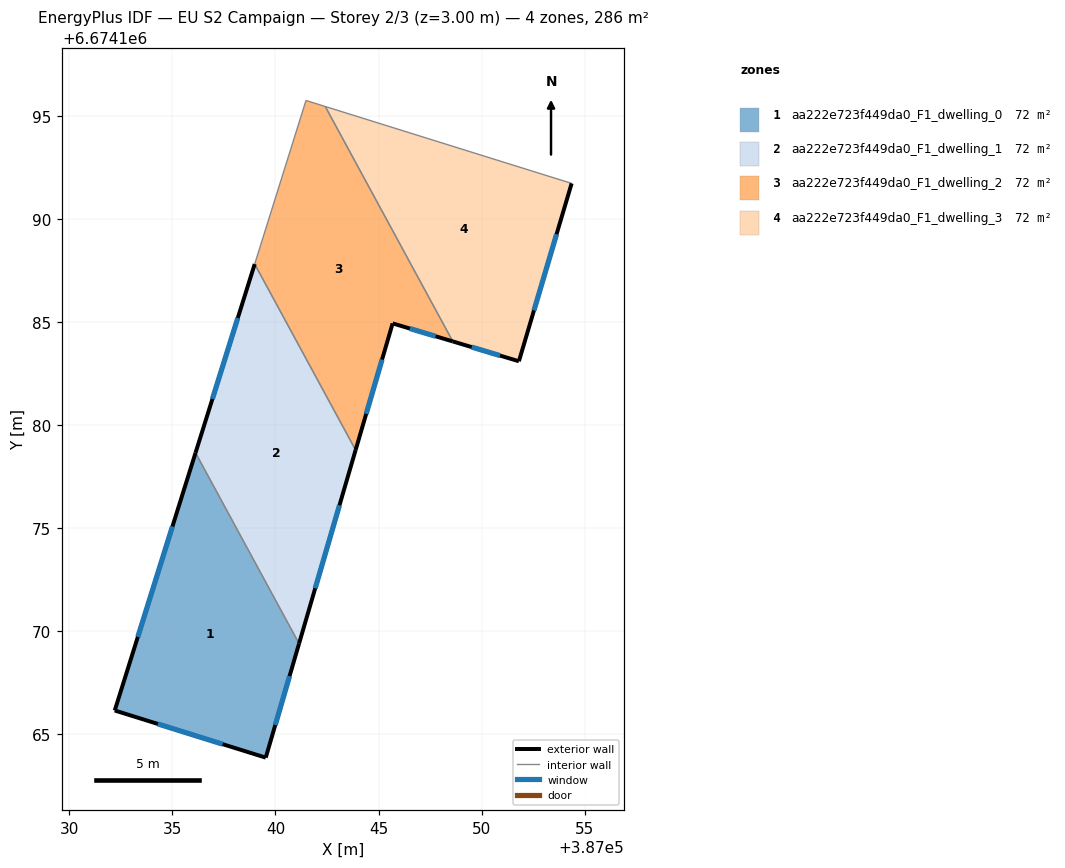
=== STOREY PLAN SPEC (per zone: floor XY polygon, exterior-wall plan segments, windows/doors) ===
zone 1: aa222e723f449da0_F1_dwelling_0  (71.5 m²)
  floor: (387036.13, 6674178.66) (387041.15, 6674169.41) (387039.53, 6674163.88) (387032.21, 6674166.16)
  exterior wall: (387039.53, 6674163.88) – (387041.15, 6674169.41)  [5.8 m]
    window: (387039.99, 6674165.46) – (387040.68, 6674167.83)  [3.2 m²]
  exterior wall: (387032.21, 6674166.16) – (387039.53, 6674163.88)  [7.7 m]
    window: (387034.30, 6674165.51) – (387037.44, 6674164.53)  [4.2 m²]
  exterior wall: (387036.13, 6674178.66) – (387032.21, 6674166.16)  [13.1 m]
    window: (387035.01, 6674175.09) – (387033.33, 6674169.73)  [7.2 m²]
  interior walls: 1
zone 2: aa222e723f449da0_F1_dwelling_1  (71.5 m²)
  floor: (387038.99, 6674187.80) (387043.89, 6674178.79) (387041.15, 6674169.41) (387036.13, 6674178.66)
  exterior wall: (387041.15, 6674169.41) – (387043.89, 6674178.79)  [9.8 m]
    window: (387041.93, 6674172.09) – (387043.10, 6674176.11)  [5.4 m²]
  exterior wall: (387038.99, 6674187.80) – (387036.13, 6674178.66)  [9.6 m]
    window: (387038.18, 6674185.19) – (387036.95, 6674181.27)  [5.3 m²]
  interior walls: 2
zone 3: aa222e723f449da0_F1_dwelling_2  (71.5 m²)
  floor: (387042.42, 6674195.45) (387048.60, 6674184.06) (387045.68, 6674184.93) (387043.89, 6674178.79) (387038.99, 6674187.80) (387041.48, 6674195.74)
  exterior wall: (387045.68, 6674184.93) – (387048.60, 6674184.06)  [3.0 m]
    window: (387046.52, 6674184.68) – (387047.77, 6674184.31)  [1.7 m²]
  exterior wall: (387043.89, 6674178.79) – (387045.68, 6674184.93)  [6.4 m]
    window: (387044.40, 6674180.54) – (387045.17, 6674183.18)  [3.5 m²]
  interior walls: 4
zone 4: aa222e723f449da0_F1_dwelling_3  (71.5 m²)
  floor: (387054.36, 6674191.72) (387051.80, 6674183.09) (387048.60, 6674184.06) (387042.42, 6674195.45)
  exterior wall: (387048.60, 6674184.06) – (387051.80, 6674183.09)  [3.3 m]
    window: (387049.51, 6674183.78) – (387050.89, 6674183.37)  [1.8 m²]
  exterior wall: (387051.80, 6674183.09) – (387054.36, 6674191.72)  [9.0 m]
    window: (387052.53, 6674185.56) – (387053.63, 6674189.25)  [5.0 m²]
  interior walls: 2

=== DERIVED (storey summary) ===
Building: EU S2 Campaign
Storey: 2 of 3  (floor level z = 3.00 m)
Storey gross floor area: 286.1 m²
Zones on this storey: 4
  - aa222e723f449da0_F1_dwelling_0: floor 71.5 m²; exterior wall 26.5 m (79.6 m²); 3 window(s) 14.6 m²; WWR 18.4%
  - aa222e723f449da0_F1_dwelling_1: floor 71.5 m²; exterior wall 19.4 m (58.1 m²); 2 window(s) 10.7 m²; WWR 18.4%
  - aa222e723f449da0_F1_dwelling_2: floor 71.5 m²; exterior wall 9.4 m (28.3 m²); 2 window(s) 5.2 m²; WWR 18.4%
  - aa222e723f449da0_F1_dwelling_3: floor 71.5 m²; exterior wall 12.3 m (37.0 m²); 2 window(s) 6.8 m²; WWR 18.4%
Zone adjacency (shared interzone walls):
  - aa222e723f449da0_F1_dwelling_0 ↔ aa222e723f449da0_F1_dwelling_1
  - aa222e723f449da0_F1_dwelling_1 ↔ aa222e723f449da0_F1_dwelling_2
  - aa222e723f449da0_F1_dwelling_2 ↔ aa222e723f449da0_F1_dwelling_3